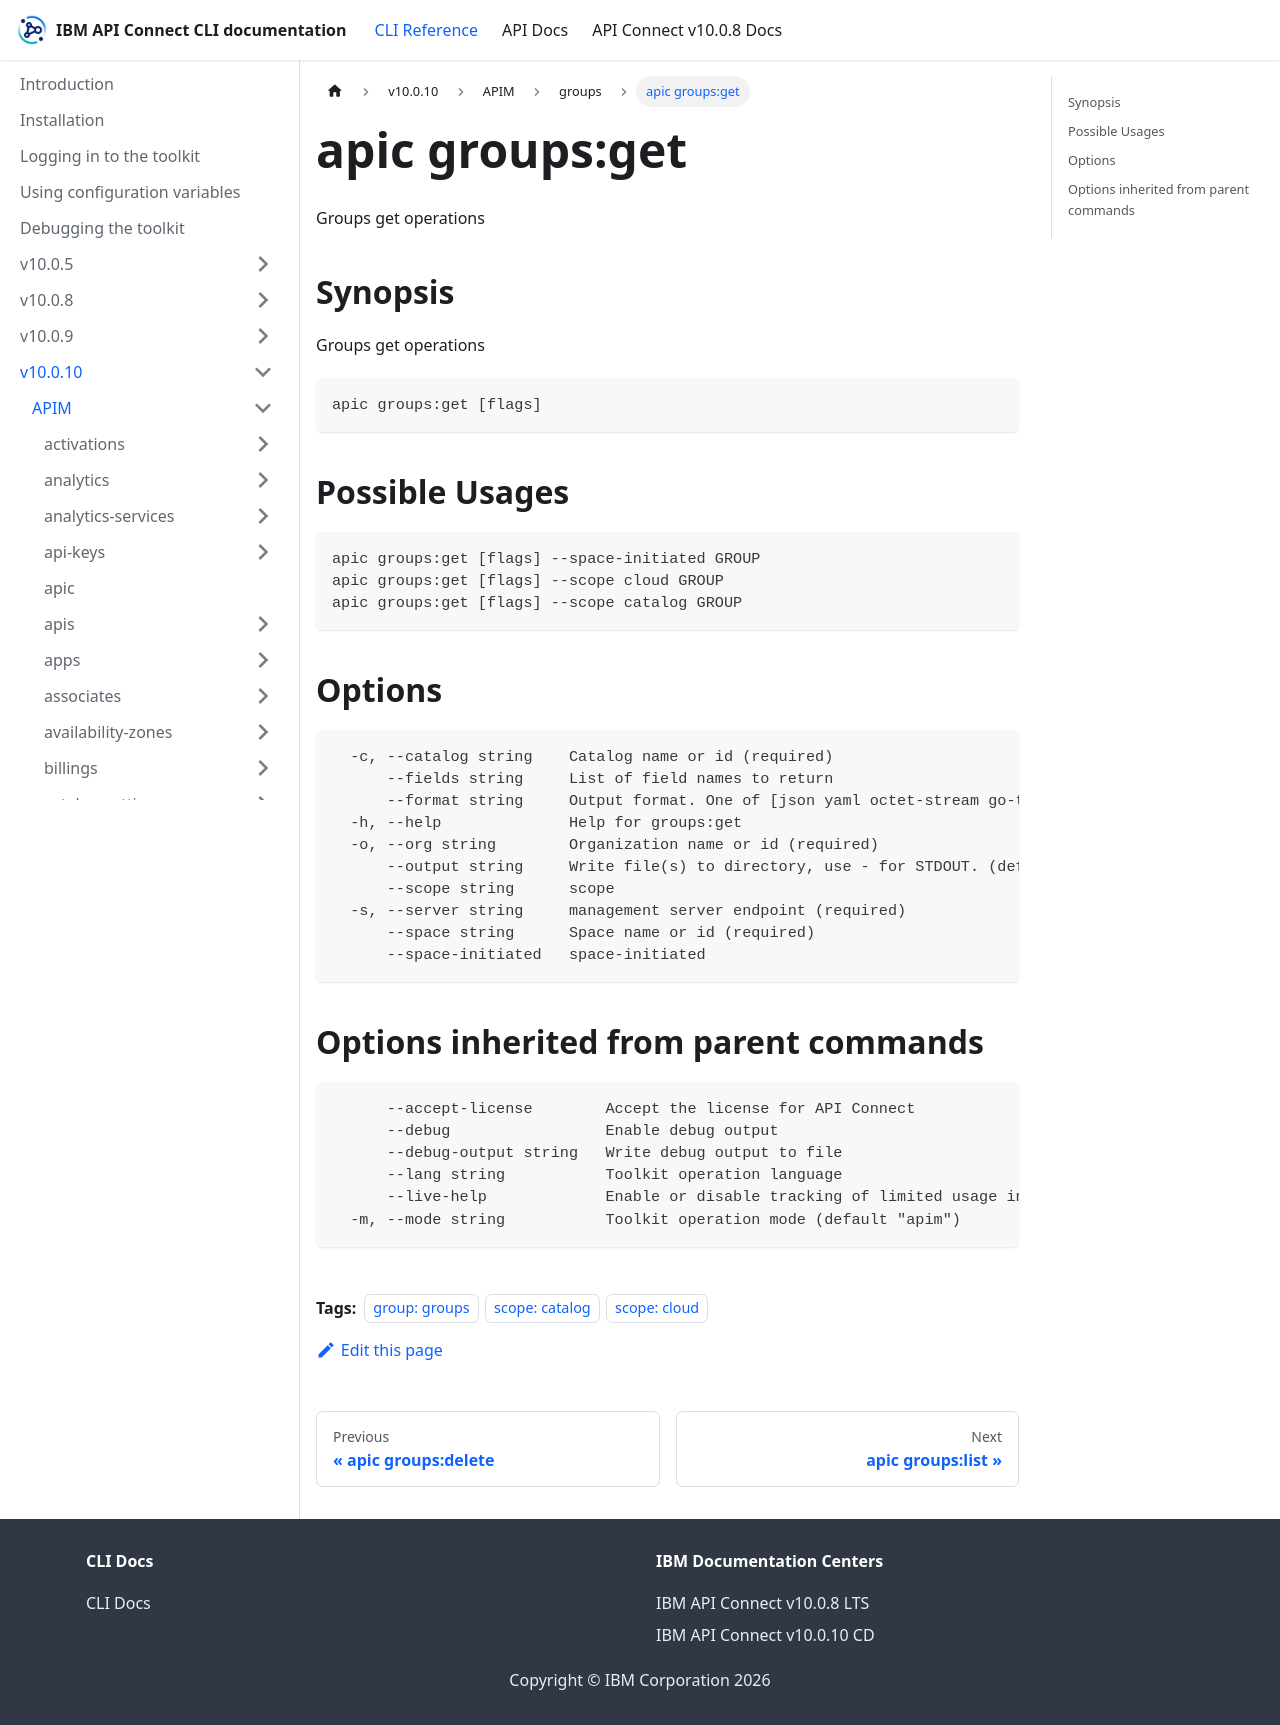

repository: ibm-apiconnect/clidocs · page: docs/v10010/apim/groups/apic_groups_get.html · generator: docusaurus

---
tags:
- "group: groups"
- "scope: catalog"
- "scope: cloud"
---
# apic groups:get

Groups get operations

## Synopsis

Groups get operations

```
apic groups:get [flags]
```

## Possible Usages

```
apic groups:get [flags] --space-initiated GROUP
apic groups:get [flags] --scope cloud GROUP
apic groups:get [flags] --scope catalog GROUP
```

## Options

```
  -c, --catalog string    Catalog name or id (required)
      --fields string     List of field names to return
      --format string     Output format. One of [json yaml octet-stream go-template=... go-template-file=...], defaults to yaml.
  -h, --help              Help for groups:get
  -o, --org string        Organization name or id (required)
      --output string     Write file(s) to directory, use - for STDOUT. (default: cwd)
      --scope string      scope
  -s, --server string     management server endpoint (required)
      --space string      Space name or id (required)
      --space-initiated   space-initiated
```

## Options inherited from parent commands

```
      --accept-license        Accept the license for API Connect
      --debug                 Enable debug output
      --debug-output string   Write debug output to file
      --lang string           Toolkit operation language
      --live-help             Enable or disable tracking of limited usage information
  -m, --mode string           Toolkit operation mode (default "apim")
```
